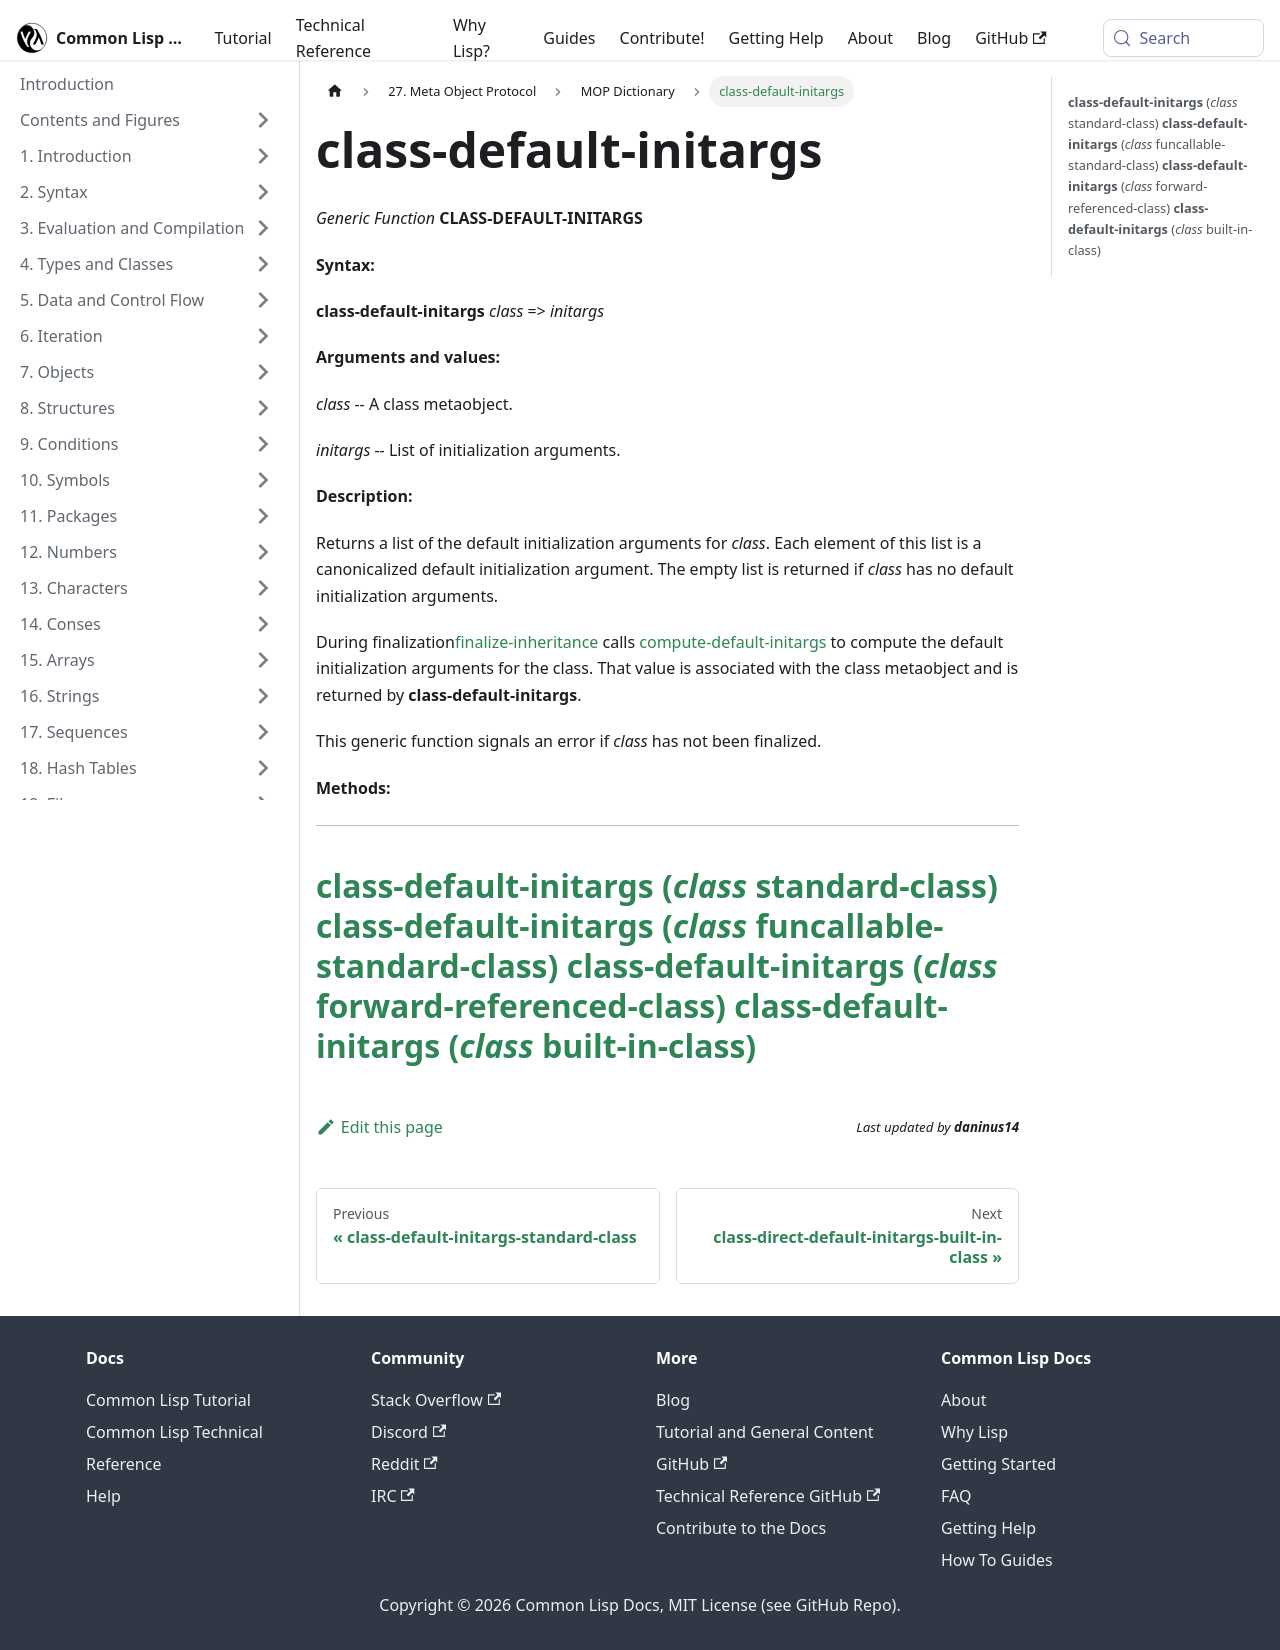

repository: lisp-docs/cl-language-reference · page: meta-object-protocol/dictionary/class-default-initargs.html · generator: docusaurus

class-default-initargs
======================

*Generic Function* **CLASS-DEFAULT-INITARGS**

**Syntax:**

**class-default-initargs** *class* => *initargs*

**Arguments and values:**

*class* -- A class metaobject.

*initargs* -- List of initialization arguments.

**Description:**

Returns a list of the default initialization arguments for *class*. Each element of this list is a canonicalized default initialization argument. The empty list is returned if *class* has no default initialization arguments.

During finalization[finalize-inheritance](/meta-object-protocol/dictionary/finalize-inheritance) calls [compute-default-initargs](/meta-object-protocol/dictionary/compute-default-initargs) to compute the default initialization arguments for the class. That value is associated with the class metaobject and is returned by **class-default-initargs**.

This generic function signals an error if *class* has not been finalized.

**Methods:**

  -------------------------------------------------------------------------------------------------------------------------
  [**class-default-initargs** (*class* standard-class)](/meta-object-protocol/dictionary/class-default-initargs-standard-class)
  [**class-default-initargs** (*class* funcallable-standard-class)](/meta-object-protocol/dictionary/class-default-initargs-funcallable-standard-class)
  [**class-default-initargs** (*class* forward-referenced-class)](/meta-object-protocol/dictionary/class-default-initargs-forward-referenced-class)
  [**class-default-initargs** (*class* built-in-class)](/meta-object-protocol/dictionary/class-default-initargs-built-in-class)
  -------------------------------------------------------------------------------------------------------------------------
